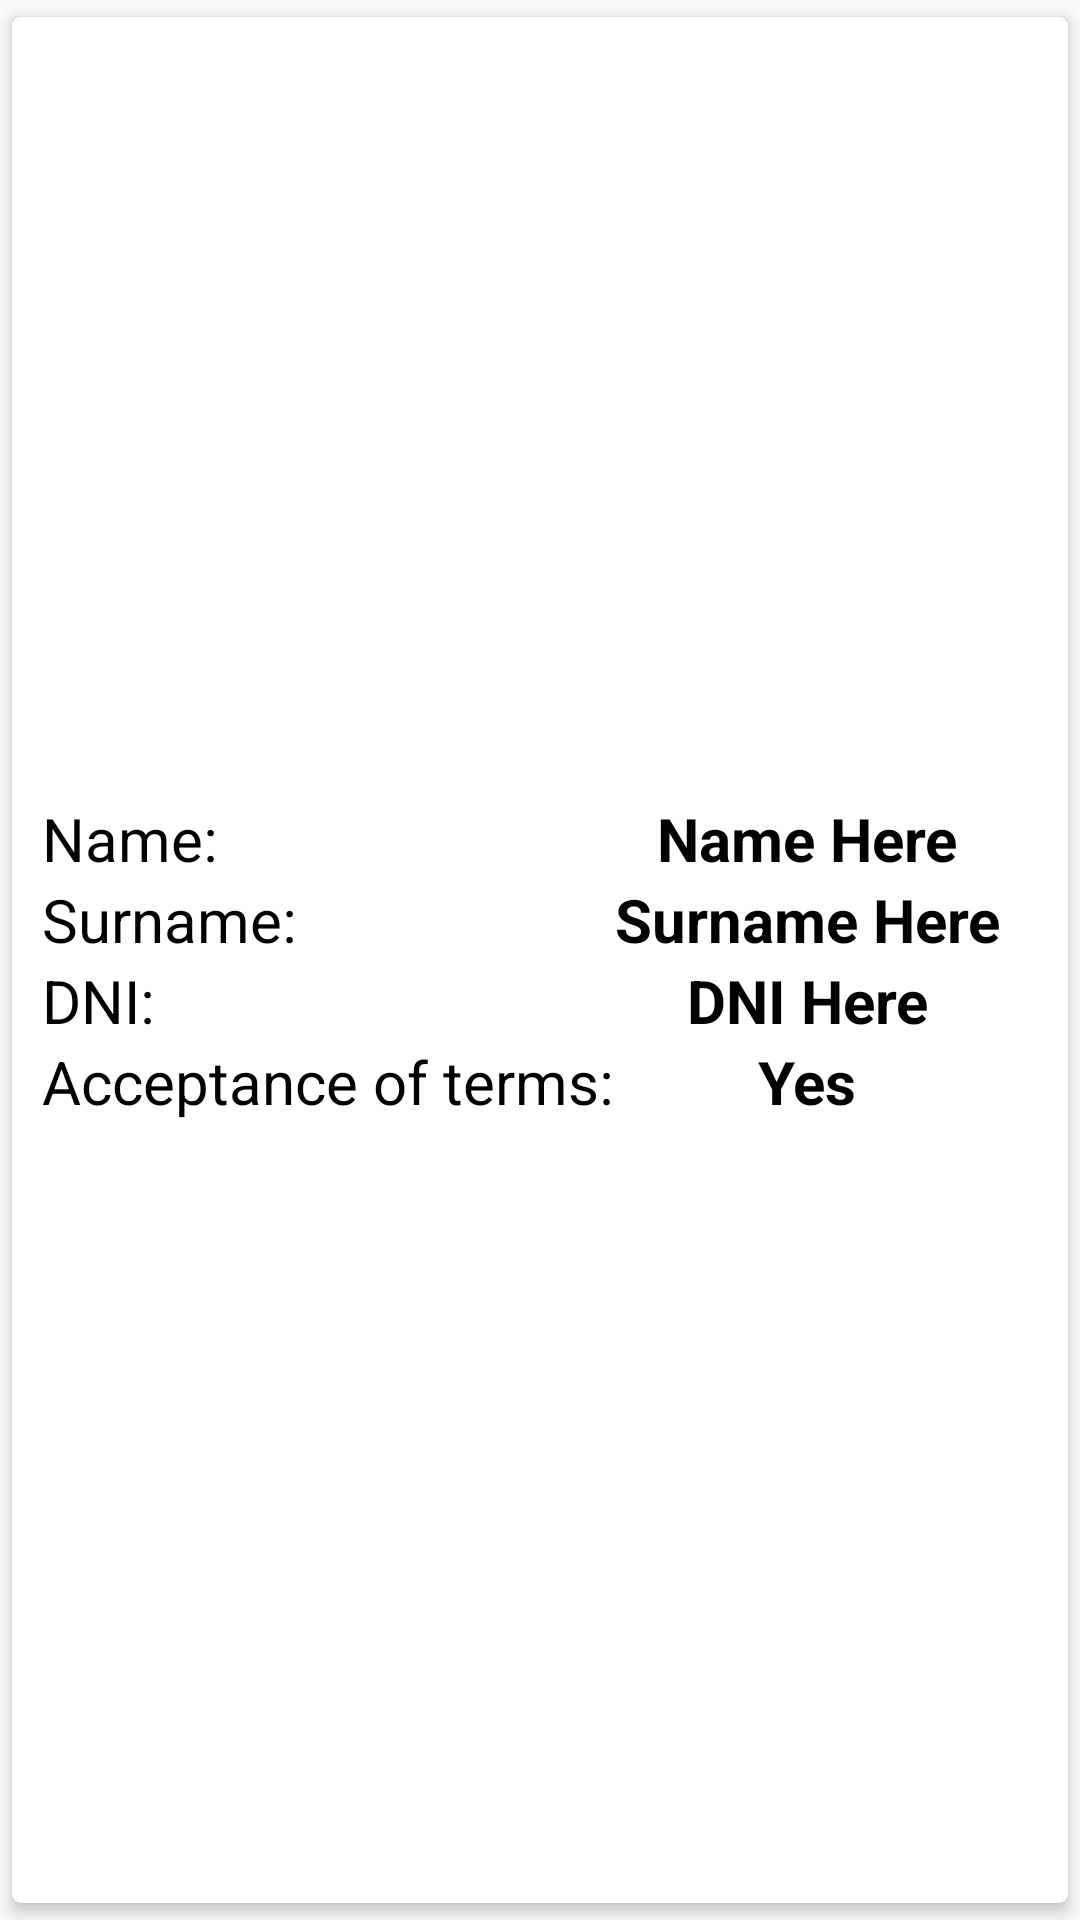

This screen was rendered from an Android layout file. Write that file and the resources it references.
<!-- AndroidManifest.xml: application theme MyMaterialTheme -->
<!-- res/layout/row.xml -->
<?xml version="1.0" encoding="utf-8"?>

<android.support.v7.widget.CardView xmlns:android="http://schemas.android.com/apk/res/android"
    android:layout_width="match_parent"
    android:layout_height="match_parent"
    xmlns:app="http://schemas.android.com/apk/res-auto"
    app:cardElevation="3dp"
    app:cardUseCompatPadding="true"
    app:cardCornerRadius="3dp"
    app:cardBackgroundColor="#fff"
    app:contentPadding="5dp"
    >

    <LinearLayout
        android:layout_width="match_parent"
        android:layout_height="wrap_content"
        android:orientation="horizontal"
        android:layout_gravity="center_vertical">

        <LinearLayout
            android:layout_width="match_parent"
            android:layout_height="wrap_content"
            android:orientation="vertical"
            android:layout_marginLeft="5dp"
            android:layout_marginRight="5dp">
            <TableLayout
                android:layout_width="match_parent"
                android:layout_height="wrap_content">

                <TableRow>
                    <TextView
                        android:text="Name: "
                        android:textSize="20sp"
                        android:textColor="#000"
                        android:layout_width="match_parent"
                        android:layout_height="wrap_content"/>
                    <TextView
                        android:id="@+id/txtName"
                        android:text="Name Here"
                        android:textSize="20sp"
                        android:textColor="#000"
                        android:textStyle="bold"
                        android:gravity="center_horizontal"
                        android:layout_width="match_parent"
                        android:layout_height="wrap_content"/>


                </TableRow>
                <TableRow>
                    <TextView
                        android:text="Surname: "
                        android:textSize="20sp"
                        android:textColor="#000"
                        android:layout_width="match_parent"
                        android:layout_height="wrap_content"/>
                    <TextView
                        android:id="@+id/txtSurname"
                        android:text="Surname Here"
                        android:textSize="20sp"
                        android:textColor="#000"
                        android:textStyle="bold"
                        android:gravity="center_horizontal"
                        android:layout_width="match_parent"
                        android:layout_height="wrap_content"/>


                </TableRow>

                <TableRow>
                    <TextView
                        android:text="DNI:"
                        android:textSize="20sp"
                        android:textColor="#000"
                        android:layout_width="match_parent"
                        android:layout_height="wrap_content"/>
                    <TextView
                        android:id="@+id/txtDni"
                        android:text="DNI Here"
                        android:textSize="20sp"
                        android:textColor="#000"
                        android:textStyle="bold"
                        android:gravity="center_horizontal"
                        android:layout_width="match_parent"
                        android:layout_height="wrap_content"/>


                </TableRow>

                <TableRow>

                    <TextView
                        android:text="Acceptance of terms:"
                        android:textSize="20sp"
                        android:textColor="#000"
                        android:layout_width="match_parent"
                        android:layout_height="wrap_content"/>
                    <TextView
                        android:id="@+id/txtTerms"
                        android:text="Yes"
                        android:textSize="20sp"
                        android:textColor="#000"
                        android:textStyle="bold"
                        android:gravity="center_horizontal"
                        android:layout_width="match_parent"
                        android:layout_height="wrap_content"/>


                </TableRow>

            </TableLayout>



        </LinearLayout>

        </LinearLayout>


</android.support.v7.widget.CardView>
<!-- resources referenced by this layout -->
<resources>
  <style name="MyMaterialTheme" parent="MyMaterialTheme.Base" />
  <style name="MyMaterialTheme.Base" parent="Theme.AppCompat.Light.NoActionBar">
          <item name="colorPrimary">@color/colorLightBlue</item>
          <item name="colorPrimaryDark">@color/colorPrimary</item>
          <item name="colorAccent">@color/buttonColorDark</item>
          <item name="windowNoTitle">true</item>
          <item name="windowActionBar">false</item>
      </style>
  <color name="colorLightBlue">#8ec0fb</color>
  <color name="colorPrimary">#4396f9</color>
  <color name="buttonColorDark">#ff5845</color>
</resources>
